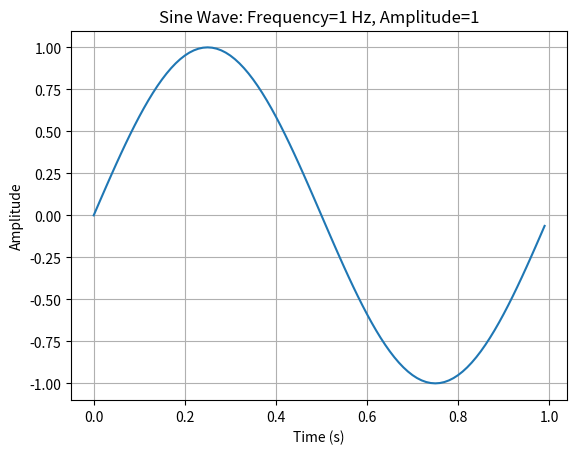

The matplotlib source for this figure:
import numpy as np
import matplotlib.pyplot as plt

# 1. Define the parameters of your sine wave
frequency = 1  # Frequency of the sine wave in Hz
amplitude = 1  # Amplitude of the sine wave
sampling_rate = 100  # Number of samples per second
duration = 1 # Duration of the sine wave in seconds

# 2. Create the time array
time = np.linspace(0, duration, int(sampling_rate * duration), endpoint=False)

# 3. Generate the sine wave data
sine_wave = amplitude * np.sin(2 * np.pi * frequency * time)

# 4. (Optional) Plot the sine wave using Matplotlib
plt.plot(time, sine_wave)
plt.xlabel("Time (s)")
plt.ylabel("Amplitude")
plt.title(f"Sine Wave: Frequency={frequency} Hz, Amplitude={amplitude}")
plt.grid(True)
plt.show()
